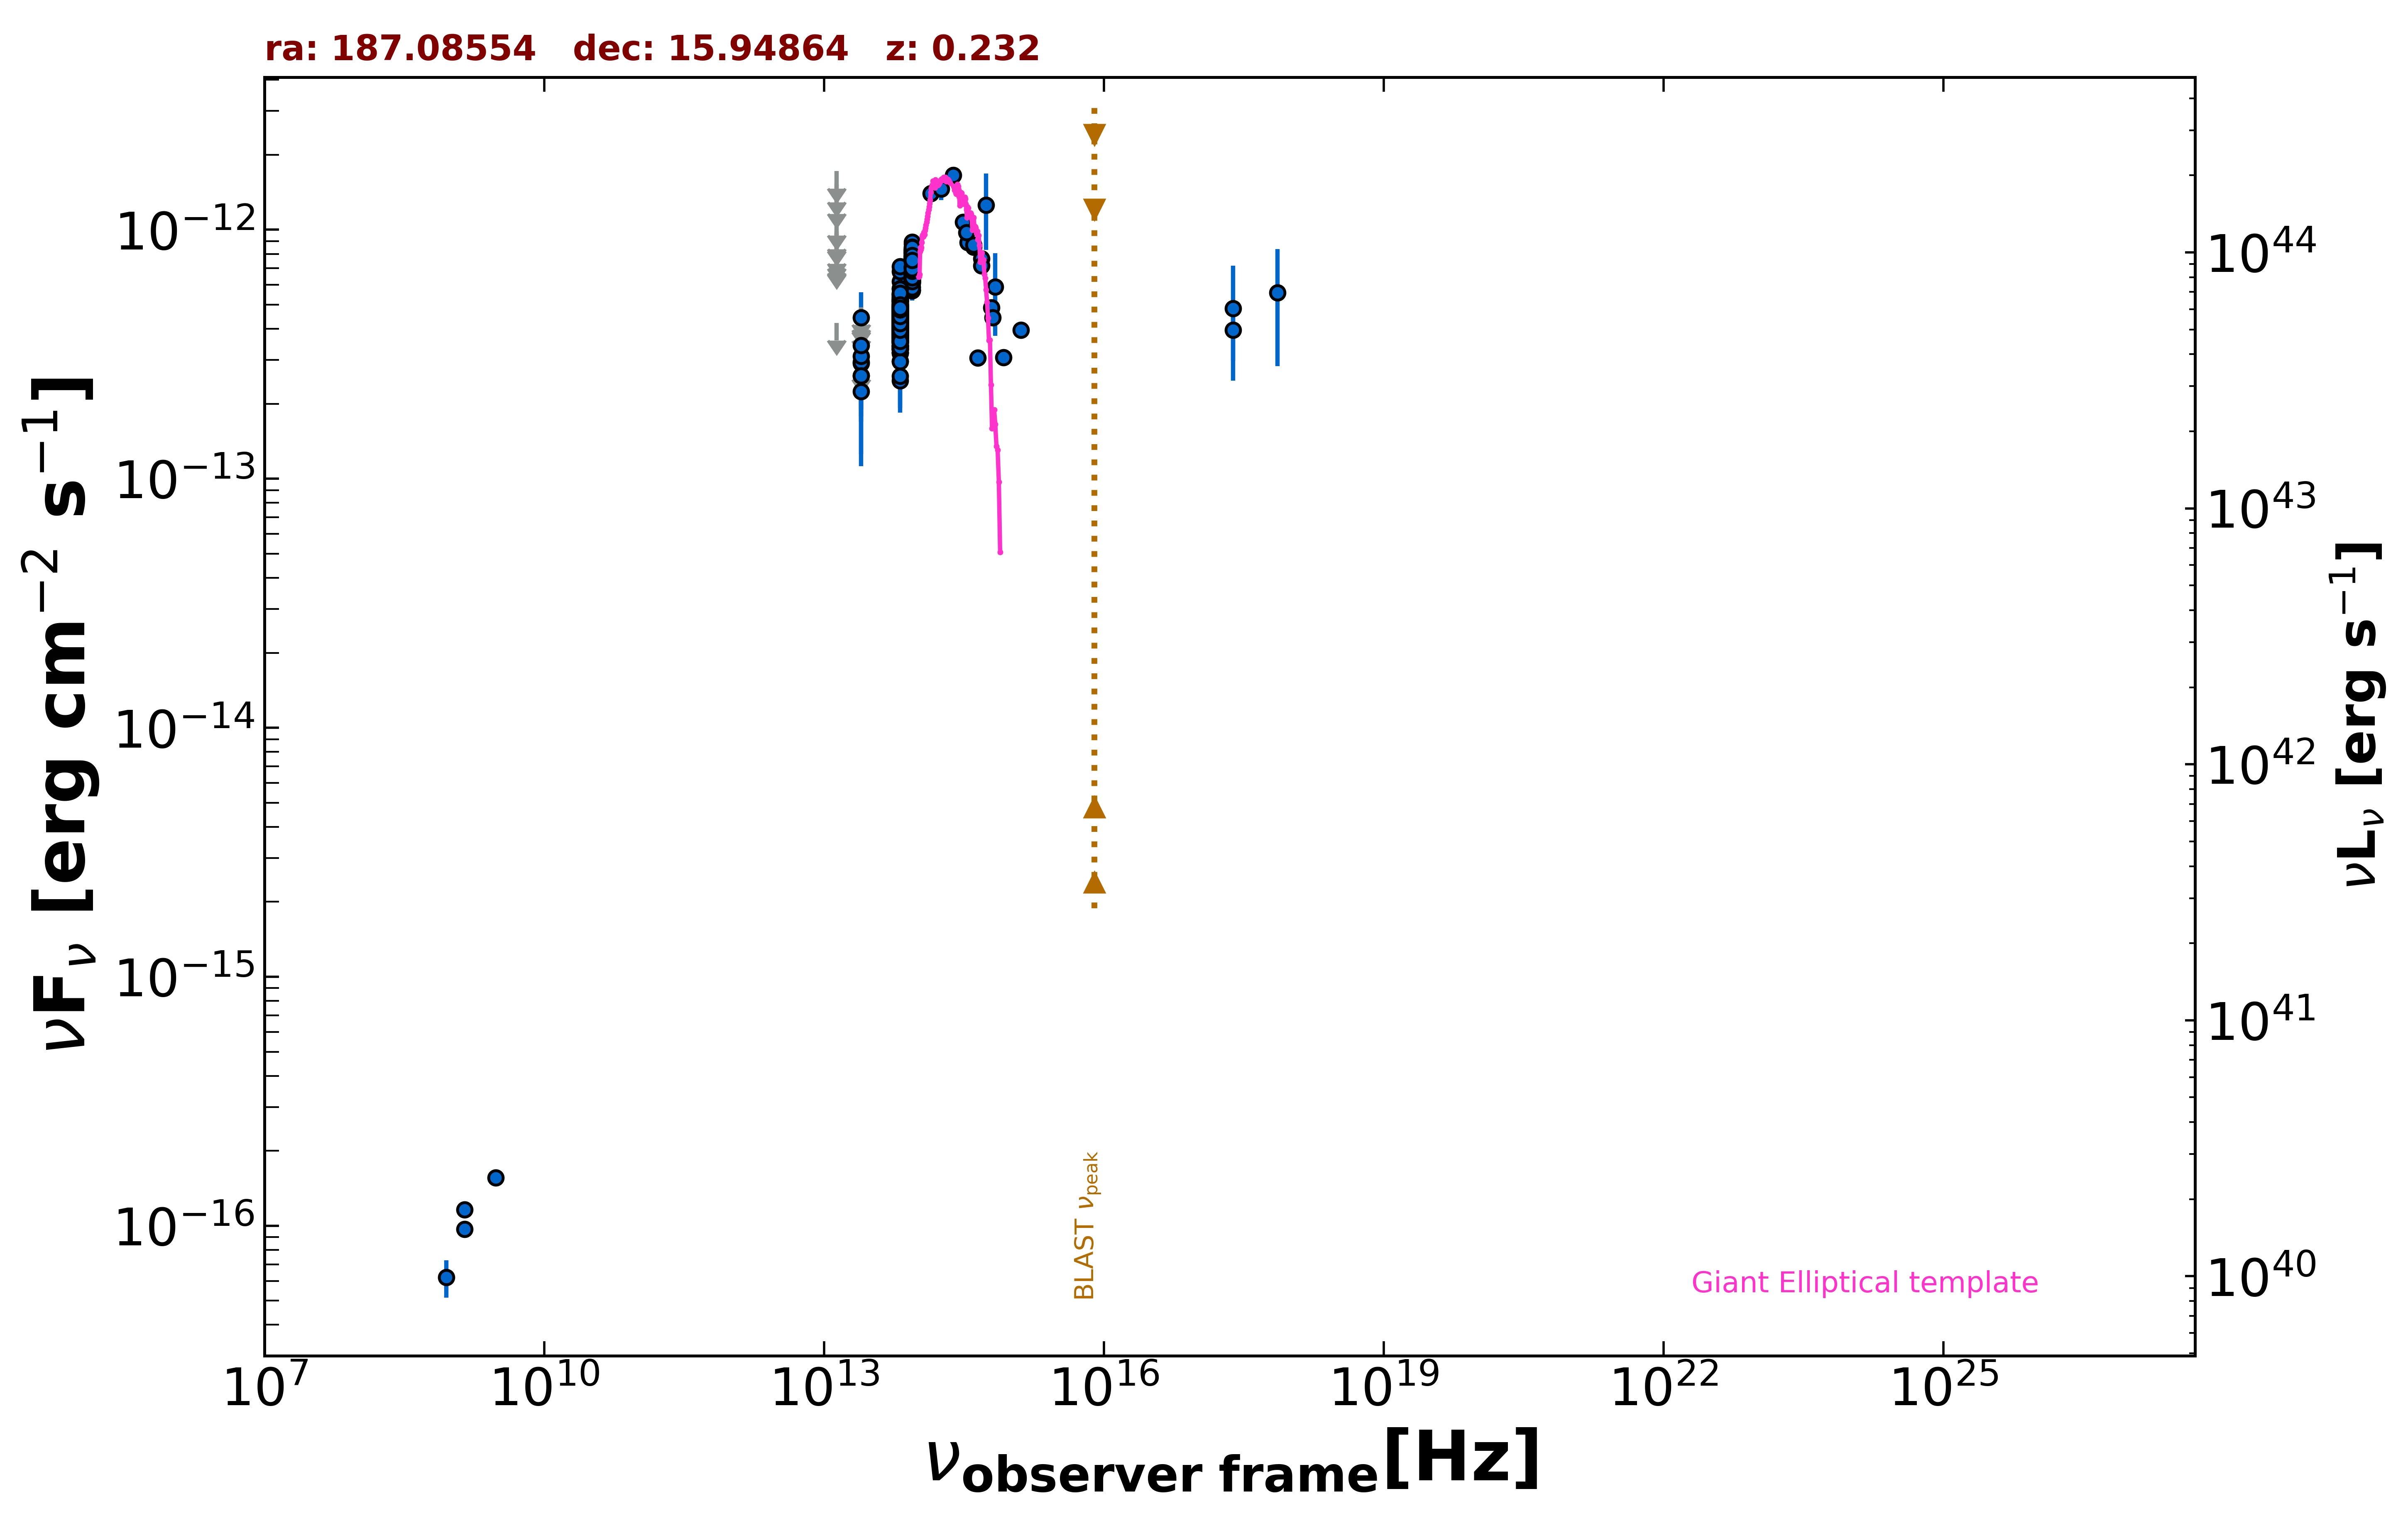

The data file committed next to this chart (first rows):
freq., flux, err_flux, MJD_start, MJD_end, flag, catalog, reference
1.400e+09, 9.702e-17, 1.920e-18, 55000, 55000, , FIRST, White et al. 1997  ApJ  475 479
1.400e+09, 1.162e-16, 7.000e-18, 55000, 55000, , NVSS, Condon et al. 1998  AJ  115  1693
8.870e+08, 6.209e-17, 1.064e-17, 55000, 55000, , RACS, Hale et al. 2021  PASA  38  e058
3.000e+09, 1.559e-16, 8.350e-18, 55000, 55000, , VLASSQL, Gordon et al. 2021  ApJS  255  30
2.418e+17, 4.831e-13, 2.350e-13, 55000, 55000, , XMMSL2, Saxton et al. 2008  A&A  480  611
7.253e+17, 5.591e-13, 2.761e-13, 55000, 55000, , XMMSL2, Saxton et al. 2008  A&A  480  611
2.418e+17, 3.952e-13, 9.775e-14, 55000, 55000, , RASS, Boller et al. 2016  A&A  103  1
1.389e+14, 1.400e-12, 9.800e-14, 55000, 55000, , 2MASS, Skrutskie et al. 2006  AJ  131  1163
1.804e+14, 1.459e-12, 1.430e-13, 55000, 55000, , 2MASS, Skrutskie et al. 2006  AJ  131  1163
2.427e+14, 1.654e-12, 1.330e-13, 55000, 55000, , 2MASS, Skrutskie et al. 2006  AJ  131  1163
8.817e+13, 6.135e-13, 3.100e-15, 55000, 55000, , UNWISE, Schlafly et al. 2019  ApJS  240  30
6.517e+13, 4.123e-13, 4.100e-15, 55000, 55000, , UNWISE, Schlafly et al. 2019  ApJS  240  30
8.817e+13, 7.756e-13, 1.855e-14, 55000, 55000, , WISE, Wright et al. 2010  AJ  140  1868
6.517e+13, 4.955e-13, 1.370e-14, 55000, 55000, , WISE, Wright et al. 2010  AJ  140  1868
2.498e+13, 2.591e-13, 4.075e-14, 55000, 55000, , WISE, Wright et al. 2010  AJ  140  1868
1.363e+13, 4.226e-13, 0.000e+00, 55000, 55000, UL, WISE, Wright et al. 2010  AJ  140  1868
8.817e+13, 7.225e-13, 3.265e-14, 56827, 56827, , NEOWISE, Mainzer et al. 2014  ApJ  792  30
6.517e+13, 3.643e-13, 4.505e-14, 56827, 56827, , NEOWISE, Mainzer et al. 2014  ApJ  792  30
8.817e+13, 6.964e-13, 3.785e-14, 56827, 56827, , NEOWISE, Mainzer et al. 2014  ApJ  792  30
6.517e+13, 3.338e-13, 5.965e-14, 56827, 56827, , NEOWISE, Mainzer et al. 2014  ApJ  792  30
8.817e+13, 6.583e-13, 3.275e-14, 56827, 56827, , NEOWISE, Mainzer et al. 2014  ApJ  792  30
6.517e+13, 3.829e-13, 3.885e-14, 56827, 56827, , NEOWISE, Mainzer et al. 2014  ApJ  792  30
8.817e+13, 7.462e-13, 4.060e-14, 56827, 56827, , NEOWISE, Mainzer et al. 2014  ApJ  792  30
6.517e+13, 3.646e-13, 4.445e-14, 56827, 56827, , NEOWISE, Mainzer et al. 2014  ApJ  792  30
8.817e+13, 6.774e-13, 3.245e-14, 56827, 56827, , NEOWISE, Mainzer et al. 2014  ApJ  792  30
6.517e+13, 4.392e-13, 4.295e-14, 56827, 56827, , NEOWISE, Mainzer et al. 2014  ApJ  792  30
8.817e+13, 7.462e-13, 3.300e-14, 56827, 56827, , NEOWISE, Mainzer et al. 2014  ApJ  792  30
6.517e+13, 4.776e-13, 3.830e-14, 56827, 56827, , NEOWISE, Mainzer et al. 2014  ApJ  792  30
8.817e+13, 6.071e-13, 3.355e-14, 56827, 56827, , NEOWISE, Mainzer et al. 2014  ApJ  792  30
6.517e+13, 5.047e-13, 7.700e-14, 56827, 56827, , NEOWISE, Mainzer et al. 2014  ApJ  792  30
8.817e+13, 7.185e-13, 3.245e-14, 56827, 56827, , NEOWISE, Mainzer et al. 2014  ApJ  792  30
6.517e+13, 3.576e-13, 7.465e-14, 56827, 56827, , NEOWISE, Mainzer et al. 2014  ApJ  792  30
8.817e+13, 7.185e-13, 5.635e-14, 56827, 56827, , NEOWISE, Mainzer et al. 2014  ApJ  792  30
6.517e+13, 3.907e-13, 5.195e-14, 56827, 56827, , NEOWISE, Mainzer et al. 2014  ApJ  792  30
8.817e+13, 6.731e-13, 3.600e-14, 56827, 56827, , NEOWISE, Mainzer et al. 2014  ApJ  792  30
6.517e+13, 4.110e-13, 4.205e-14, 56827, 56827, , NEOWISE, Mainzer et al. 2014  ApJ  792  30
8.817e+13, 7.015e-13, 3.365e-14, 56828, 56828, , NEOWISE, Mainzer et al. 2014  ApJ  792  30
6.517e+13, 4.565e-13, 4.215e-14, 56828, 56828, , NEOWISE, Mainzer et al. 2014  ApJ  792  30
8.817e+13, 7.139e-13, 9.495e-14, 56827, 56827, , NEOWISE, Mainzer et al. 2014  ApJ  792  30
6.517e+13, 4.017e-13, 4.185e-14, 56827, 56827, , NEOWISE, Mainzer et al. 2014  ApJ  792  30
8.817e+13, 7.166e-13, 3.430e-14, 57016, 57016, , NEOWISE, Mainzer et al. 2014  ApJ  792  30
6.517e+13, 4.276e-13, 3.745e-14, 57016, 57016, , NEOWISE, Mainzer et al. 2014  ApJ  792  30
8.817e+13, 6.881e-13, 3.300e-14, 57016, 57016, , NEOWISE, Mainzer et al. 2014  ApJ  792  30
6.517e+13, 4.233e-13, 3.900e-14, 57016, 57016, , NEOWISE, Mainzer et al. 2014  ApJ  792  30
8.817e+13, 6.620e-13, 3.600e-14, 57742, 57742, , NEOWISE, Mainzer et al. 2014  ApJ  792  30
6.517e+13, 4.741e-13, 6.350e-14, 57742, 57742, , NEOWISE, Mainzer et al. 2014  ApJ  792  30
8.817e+13, 7.087e-13, 3.790e-14, 57742, 57742, , NEOWISE, Mainzer et al. 2014  ApJ  792  30
6.517e+13, 5.024e-13, 6.360e-14, 57742, 57742, , NEOWISE, Mainzer et al. 2014  ApJ  792  30
8.817e+13, 7.113e-13, 3.735e-14, 57745, 57745, , NEOWISE, Mainzer et al. 2014  ApJ  792  30
6.517e+13, 4.723e-13, 4.705e-14, 57745, 57745, , NEOWISE, Mainzer et al. 2014  ApJ  792  30
8.817e+13, 7.394e-13, 3.340e-14, 57745, 57745, , NEOWISE, Mainzer et al. 2014  ApJ  792  30
6.517e+13, 4.624e-13, 5.680e-14, 57745, 57745, , NEOWISE, Mainzer et al. 2014  ApJ  792  30
8.817e+13, 7.503e-13, 3.665e-14, 57742, 57742, , NEOWISE, Mainzer et al. 2014  ApJ  792  30
6.517e+13, 4.408e-13, 6.110e-14, 57742, 57742, , NEOWISE, Mainzer et al. 2014  ApJ  792  30
8.817e+13, 5.697e-13, 5.100e-14, 57905, 57905, , NEOWISE, Mainzer et al. 2014  ApJ  792  30
6.517e+13, 4.233e-13, 4.410e-14, 57905, 57905, , NEOWISE, Mainzer et al. 2014  ApJ  792  30
8.817e+13, 7.353e-13, 3.250e-14, 57905, 57905, , NEOWISE, Mainzer et al. 2014  ApJ  792  30
6.517e+13, 3.557e-13, 3.810e-14, 57905, 57905, , NEOWISE, Mainzer et al. 2014  ApJ  792  30
8.817e+13, 6.224e-13, 4.305e-14, 57908, 57908, , NEOWISE, Mainzer et al. 2014  ApJ  792  30
6.517e+13, 4.914e-13, 6.810e-14, 57908, 57908, , NEOWISE, Mainzer et al. 2014  ApJ  792  30
... 536 more rows
